Labelled photos from "dataset", an image-classification folder in yimmydiaz/Proyecto_Inteligentes. The possible labels are: bisturi, cepillo, llaves, maquina, tijera.

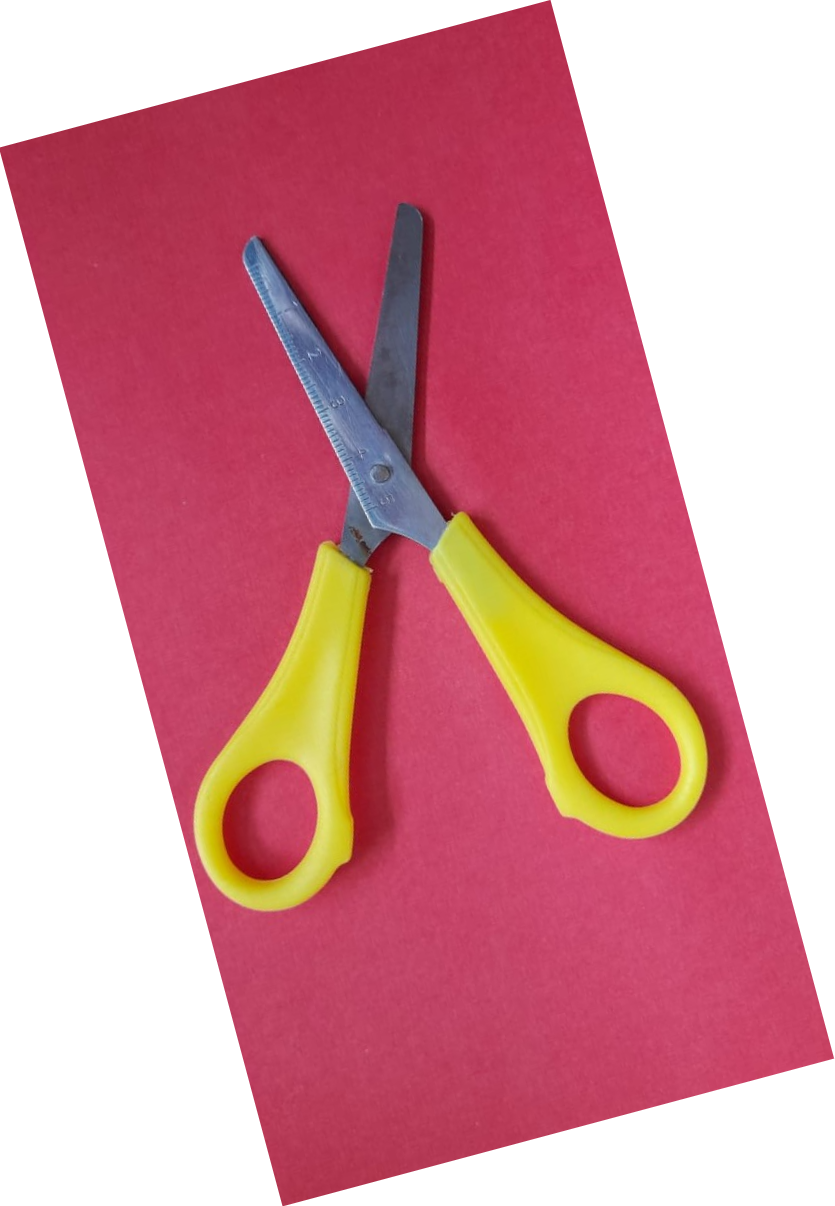
Label: tijera

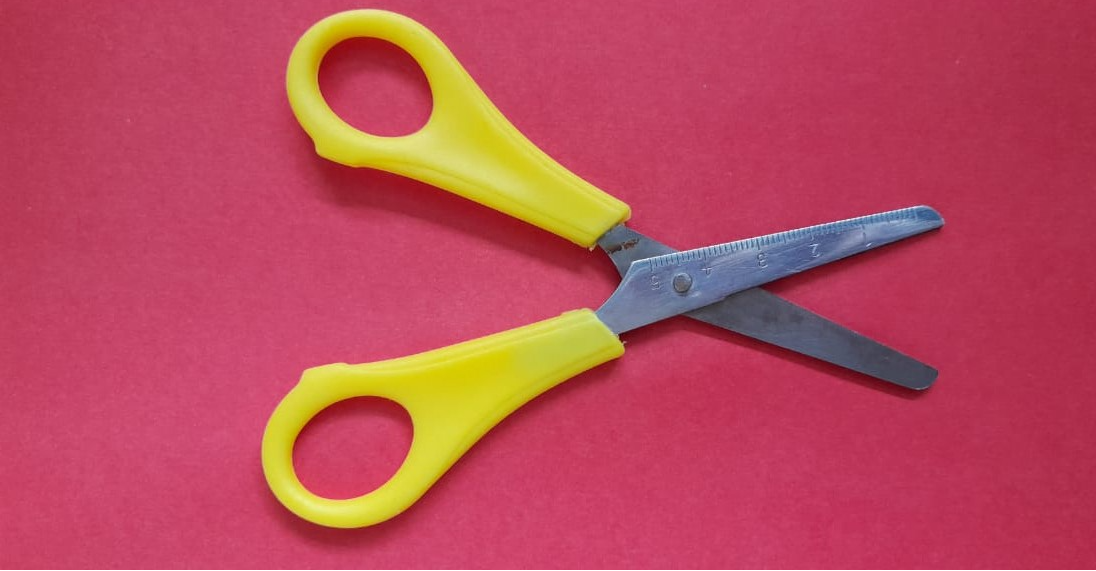
Label: tijera

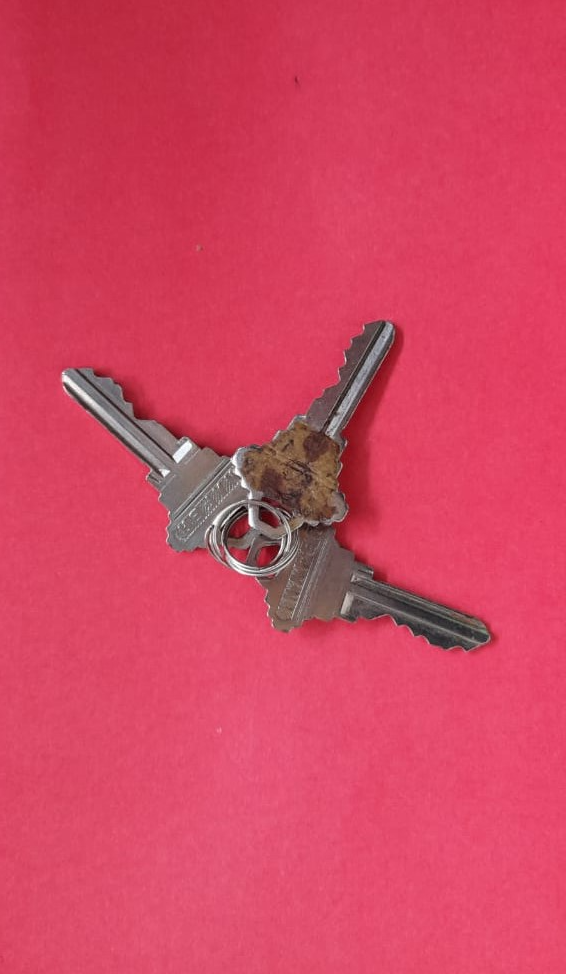
Label: llaves

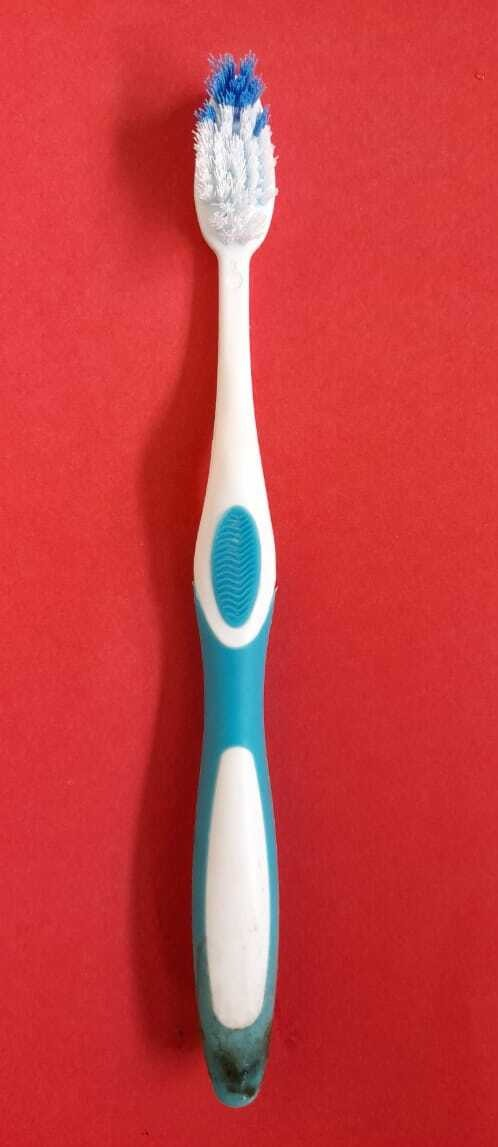
Label: cepillo

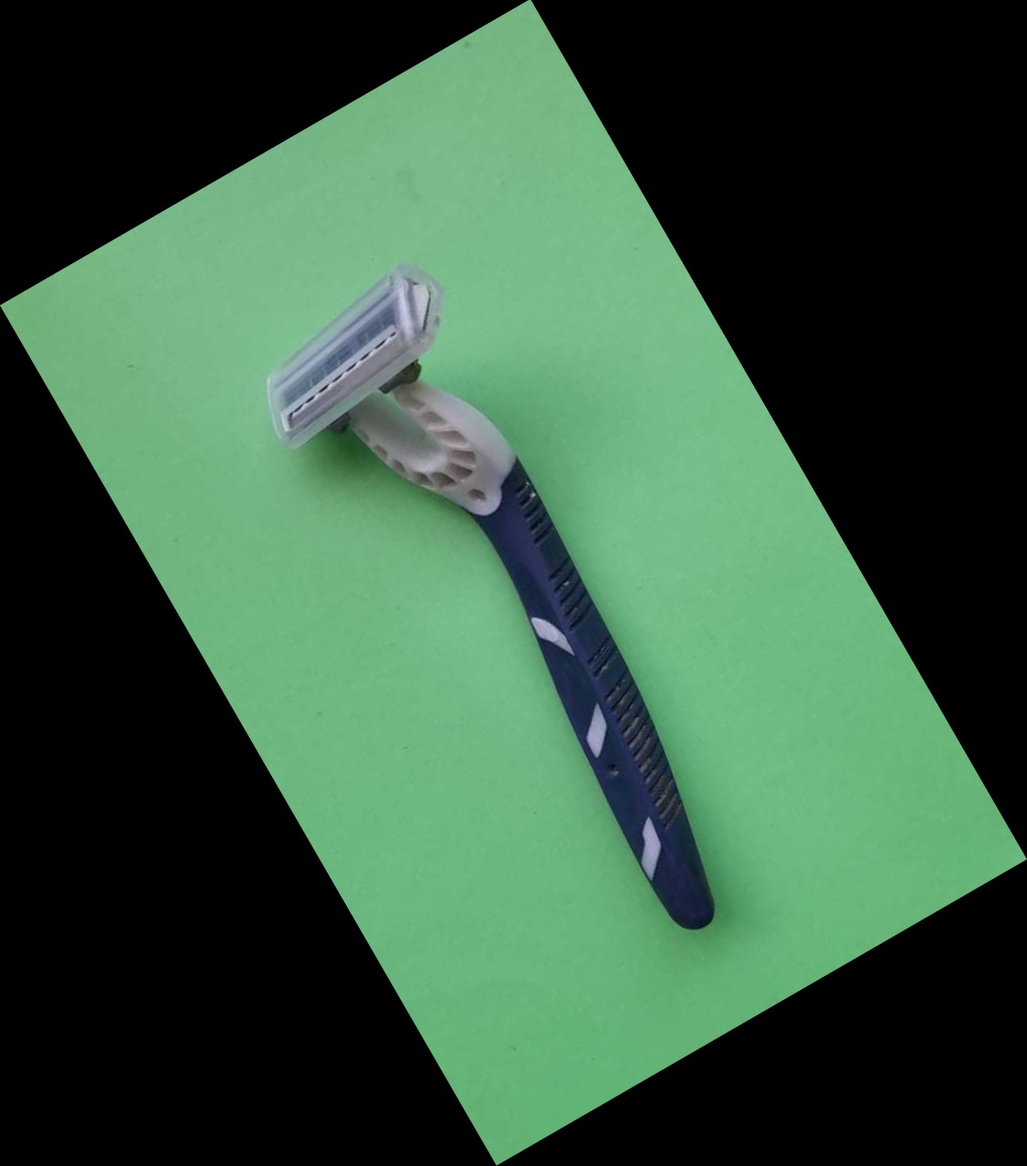
Label: maquina

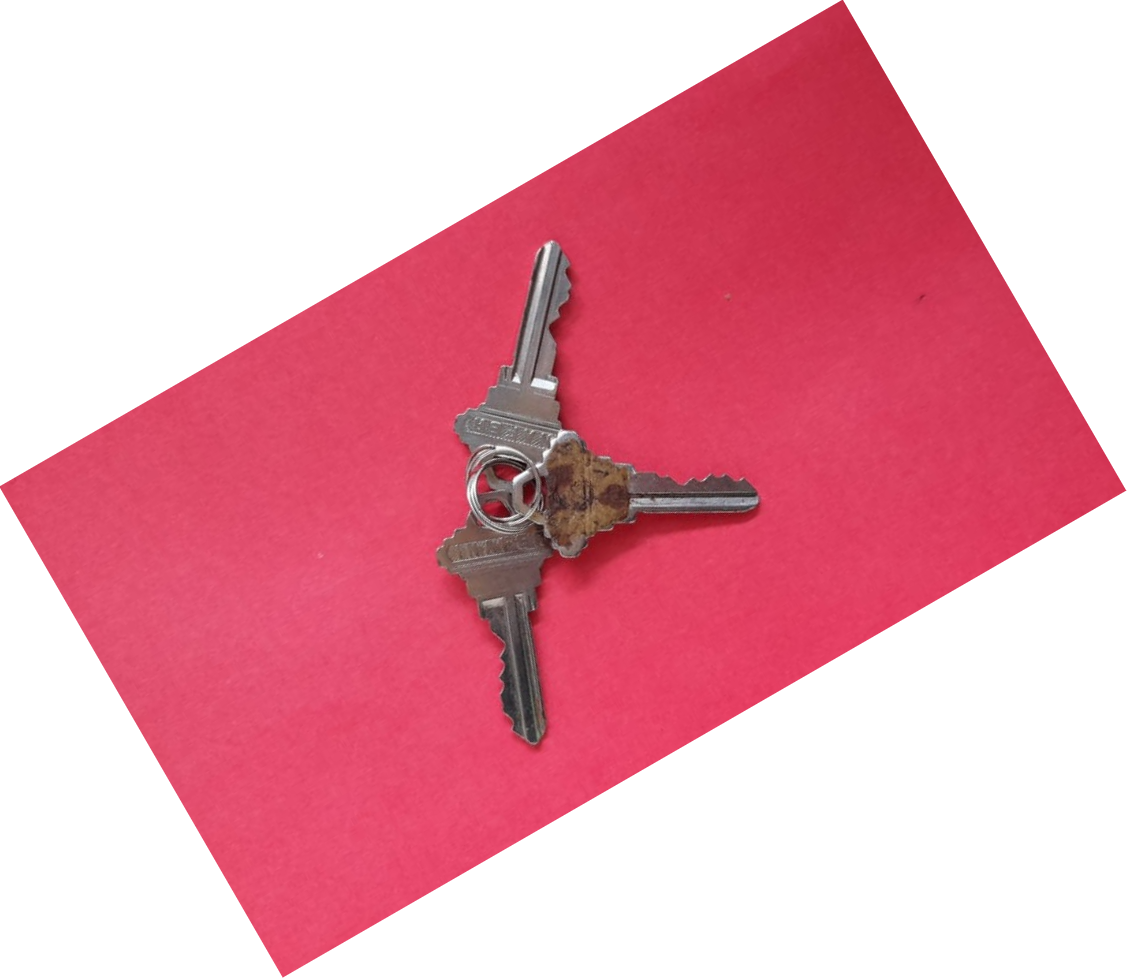
Label: llaves
